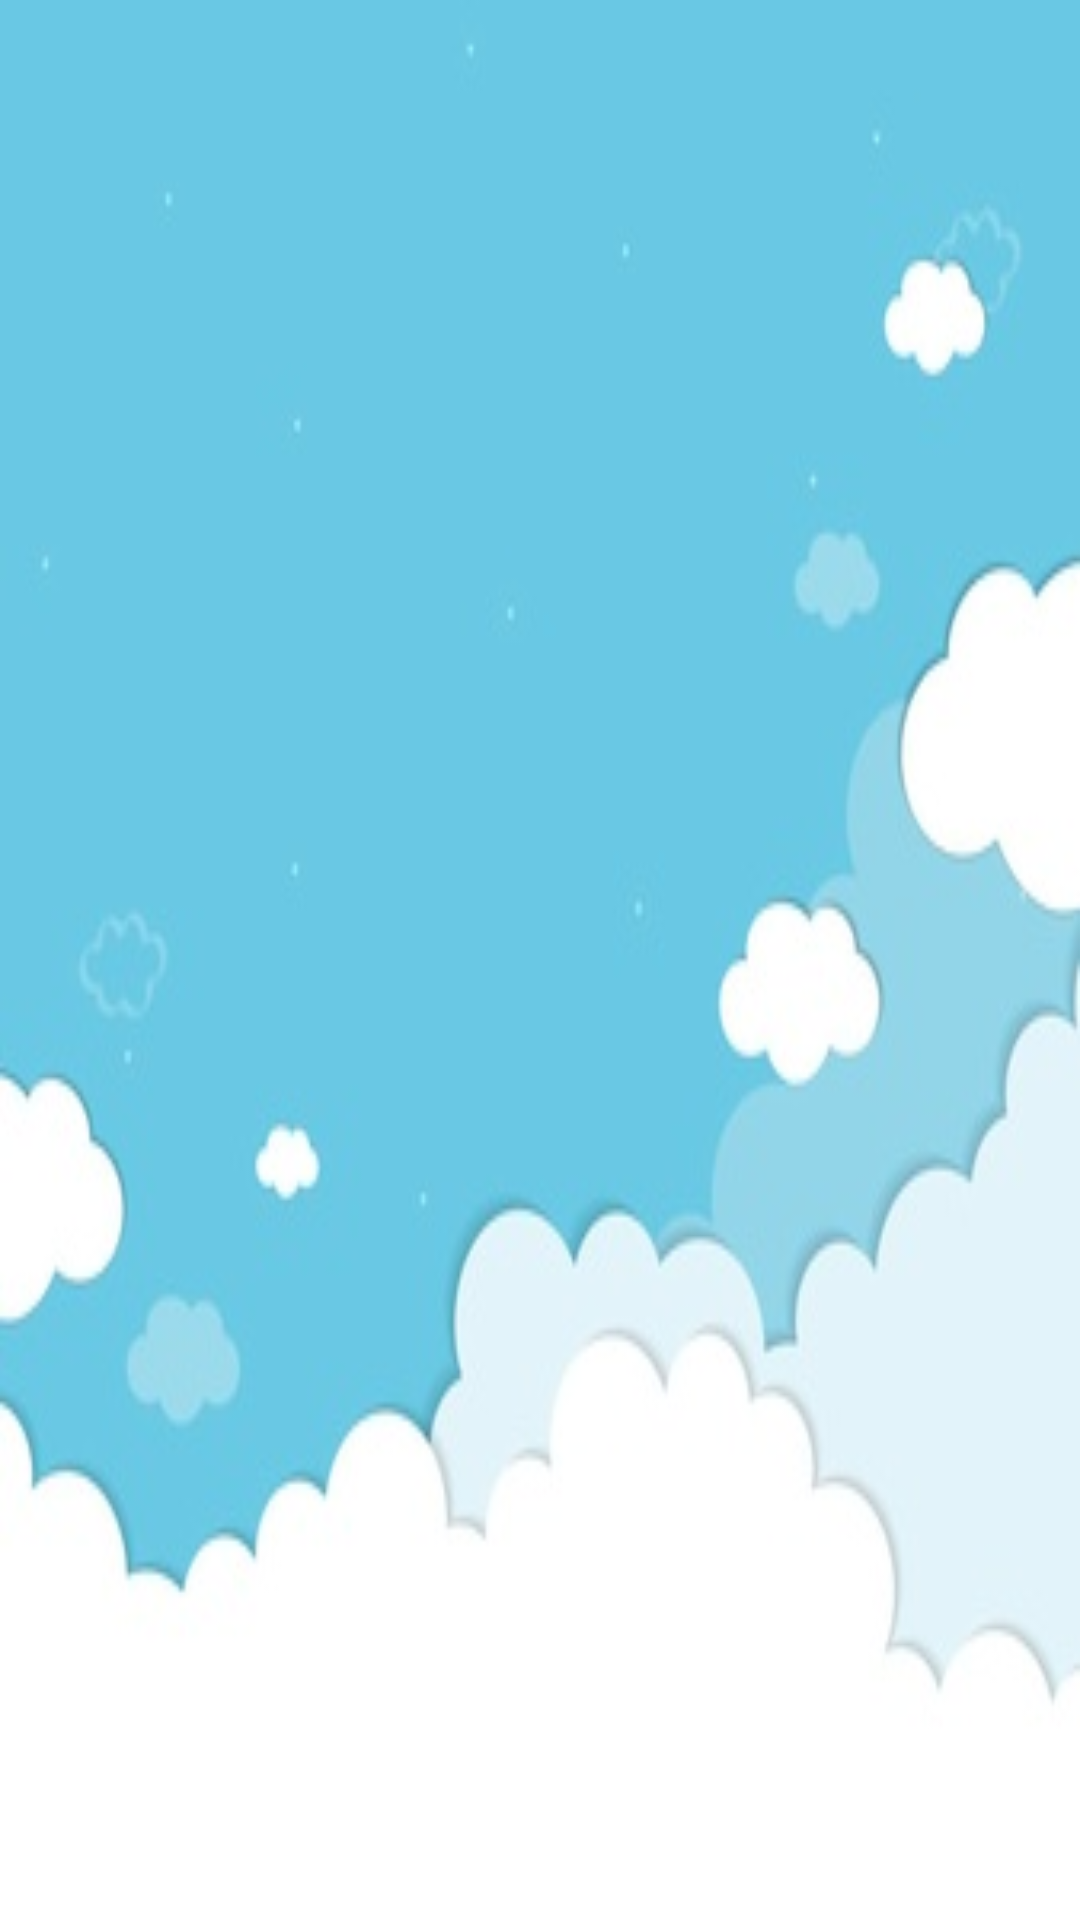

This screen was rendered from an Android layout file. Write that file and the resources it references.
<!-- AndroidManifest.xml: application theme MyMaterialTheme -->
<!-- res/layout/activity_menu_screen.xml -->
<?xml version="1.0" encoding="utf-8"?>
<android.support.constraint.ConstraintLayout xmlns:android="http://schemas.android.com/apk/res/android"
    xmlns:app="http://schemas.android.com/apk/res-auto"
    xmlns:tools="http://schemas.android.com/tools"
    android:layout_width="match_parent"
    android:layout_height="match_parent"
    android:background="@drawable/cloudsky"
    android:visibility="visible"
    tools:context=".MenuScreen">



    <TextView
        android:id="@+id/textView"
        android:layout_width="126dp"
        android:layout_height="wrap_content"
        android:layout_marginStart="8dp"
        android:layout_marginLeft="8dp"
        android:layout_marginTop="100dp"
        android:layout_marginEnd="8dp"
        android:layout_marginRight="8dp"
        android:layout_marginBottom="667dp"
        android:gravity="center_horizontal"
        android:shadowColor="#ffffff"
        android:shadowDx="2"
        android:shadowDy="1.3"
        android:shadowRadius="1.6"
        android:text="Menu"
        android:textColor="@android:color/black"
        android:textSize="45sp"
        android:textStyle="bold"
        android:typeface="sans"
        android:visibility="visible"
        app:layout_constraintBottom_toBottomOf="parent"
        app:layout_constraintEnd_toEndOf="parent"
        app:layout_constraintHorizontal_bias="0.477"
        app:layout_constraintStart_toStartOf="parent"
        app:layout_constraintTop_toTopOf="parent"
        app:layout_constraintVertical_bias="0.111" />

    <Button
        android:id="@+id/button"
        android:layout_width="wrap_content"
        android:layout_height="wrap_content"
        android:layout_marginStart="50dp"
        android:layout_marginLeft="50dp"
        android:layout_marginEnd="58dp"
        android:layout_marginRight="58dp"
        android:layout_marginBottom="728dp"
        android:background="@xml/roundbutton"
        android:onClick="goBackButton"
        android:text="Back"
        android:textColor="@android:color/black"
        android:textStyle="bold"
        android:visibility="visible"
        app:layout_constraintBottom_toBottomOf="parent"
        app:layout_constraintEnd_toStartOf="@+id/textView"
        app:layout_constraintHorizontal_bias="0.064"
        app:layout_constraintStart_toStartOf="parent" />

    <android.support.constraint.Guideline
        android:id="@+id/guideline3"
        android:layout_width="wrap_content"
        android:layout_height="wrap_content"
        android:orientation="horizontal"
        app:layout_constraintGuide_begin="78dp" />

    <android.support.constraint.Guideline
        android:id="@+id/guideline4"
        android:layout_width="wrap_content"
        android:layout_height="wrap_content"
        android:orientation="horizontal"
        app:layout_constraintGuide_begin="904dp" />

</android.support.constraint.ConstraintLayout>
<!-- resources referenced by this layout -->
<resources>
  <!-- drawable cloudsky: jpg bitmap (drawable-v24, 11787 bytes) -->
  <style name="MyMaterialTheme" parent="MyMaterialTheme.Base" />
  <style name="MyMaterialTheme.Base" parent="Theme.AppCompat.Light.NoActionBar">
          <item name="colorPrimary">@color/colorPrimary</item>
          <item name="colorPrimaryDark">@color/colorPrimaryDark</item>
          <item name="colorAccent">@color/colorAccent</item>
          <item name="windowNoTitle">true</item>
          <item name="windowActionBar">false</item>
      </style>
  <color name="colorPrimary">#125688</color>
  <color name="colorPrimaryDark">#125688</color>
  <color name="colorAccent">#c8e8ff</color>
</resources>
